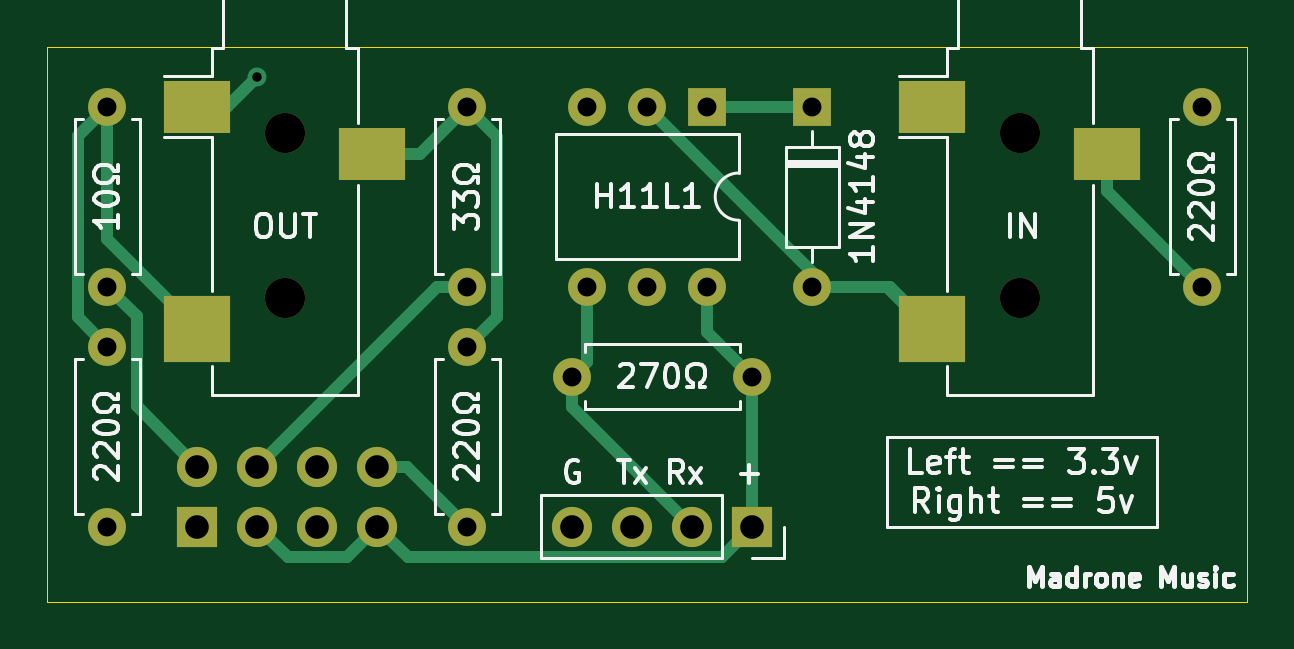
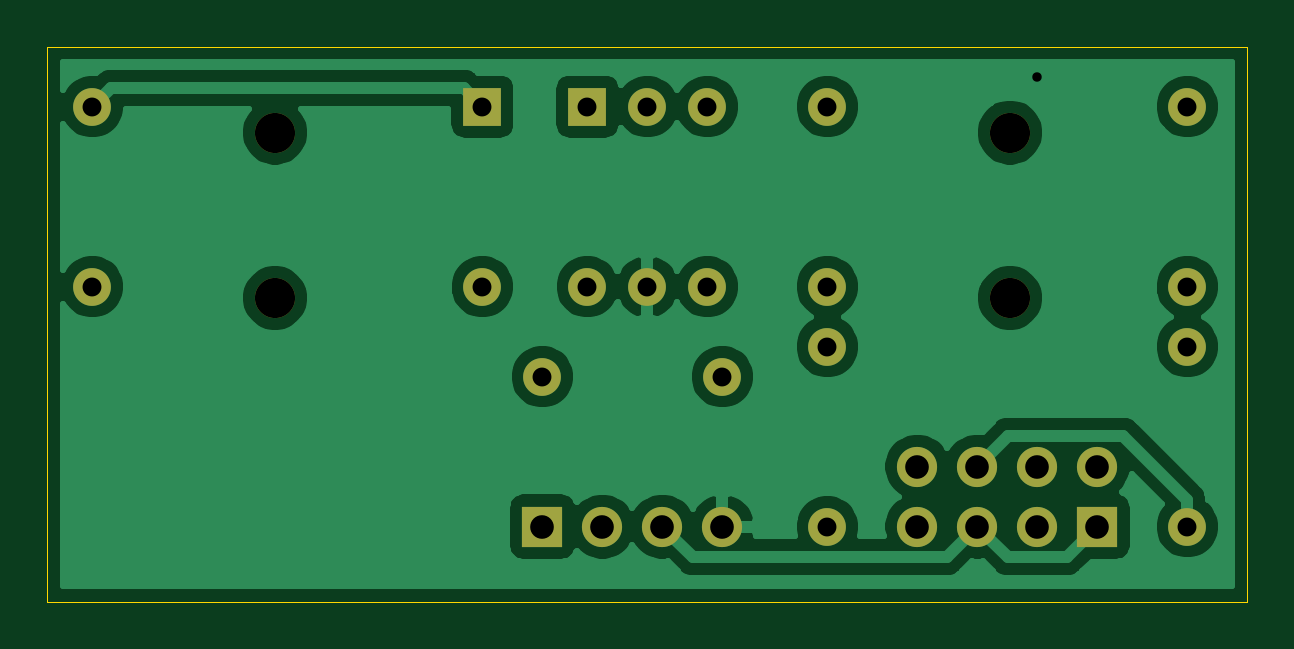
Circuit board: 9 layer files. Board 50.8 x 23.5 mm.
- bottom_copper: midi_in_out_dev-B_Cu.gbr (51268 bytes)
- bottom_mask: midi_in_out_dev-B_Mask.gbr (1838 bytes)
- bottom_silk: midi_in_out_dev-B_SilkS.gbr (466 bytes)
- outline: midi_in_out_dev-Edge_Cuts.gbr (687 bytes)
- top_copper: midi_in_out_dev-F_Cu.gbr (6231 bytes)
- top_mask: midi_in_out_dev-F_Mask.gbr (2058 bytes)
- top_silk: midi_in_out_dev-F_SilkS.gbr (24307 bytes)
- drill: midi_in_out_dev-NPTH.drl (346 bytes)
- drill: midi_in_out_dev-PTH.drl (734 bytes)

=== bottom_copper: midi_in_out_dev-B_Cu.gbr (51268 bytes, source omitted) ===
=== bottom_mask: midi_in_out_dev-B_Mask.gbr ===
%TF.GenerationSoftware,KiCad,Pcbnew,(5.1.9)-1*%
%TF.CreationDate,2022-02-01T09:31:05-08:00*%
%TF.ProjectId,midi_in_out_dev,6d696469-5f69-46e5-9f6f-75745f646576,1.0*%
%TF.SameCoordinates,Original*%
%TF.FileFunction,Soldermask,Bot*%
%TF.FilePolarity,Negative*%
%FSLAX46Y46*%
G04 Gerber Fmt 4.6, Leading zero omitted, Abs format (unit mm)*
G04 Created by KiCad (PCBNEW (5.1.9)-1) date 2022-02-01 09:31:05*
%MOMM*%
%LPD*%
G01*
G04 APERTURE LIST*
%ADD10O,1.700000X1.700000*%
%ADD11R,1.700000X1.700000*%
%ADD12R,1.600000X1.600000*%
%ADD13O,1.600000X1.600000*%
%ADD14C,1.700000*%
%ADD15C,1.600000*%
G04 APERTURE END LIST*
D10*
%TO.C,REF\u002A\u002A*%
X48260000Y-40005000D03*
X48260000Y-42545000D03*
X45720000Y-40005000D03*
X45720000Y-42545000D03*
X43180000Y-40005000D03*
X43180000Y-42545000D03*
X40640000Y-40005000D03*
D11*
X40640000Y-42545000D03*
%TD*%
D12*
%TO.C,1N4148*%
X66675000Y-24765000D03*
D13*
X66675000Y-32385000D03*
%TD*%
D14*
%TO.C,J1*%
X44340000Y-32865000D03*
X44340000Y-25865000D03*
%TD*%
%TO.C,J2*%
X75455000Y-25865000D03*
X75455000Y-32865000D03*
%TD*%
D11*
%TO.C,G  TX  RX  +*%
X64135000Y-42545000D03*
D10*
X61595000Y-42545000D03*
X59055000Y-42545000D03*
X56515000Y-42545000D03*
%TD*%
D15*
%TO.C,10\u03A9*%
X36830000Y-24765000D03*
D13*
X36830000Y-32385000D03*
%TD*%
%TO.C,220\u03A9*%
X36830000Y-42545000D03*
D15*
X36830000Y-34925000D03*
%TD*%
%TO.C,33\u03A9*%
X52070000Y-24765000D03*
D13*
X52070000Y-32385000D03*
%TD*%
%TO.C,220\u03A9*%
X52070000Y-42545000D03*
D15*
X52070000Y-34925000D03*
%TD*%
%TO.C,220\u03A9*%
X83185000Y-24765000D03*
D13*
X83185000Y-32385000D03*
%TD*%
%TO.C,270\u03A9*%
X64135000Y-36195000D03*
D15*
X56515000Y-36195000D03*
%TD*%
D12*
%TO.C,H11L1*%
X62230000Y-24765000D03*
D13*
X57150000Y-32385000D03*
X59690000Y-24765000D03*
X59690000Y-32385000D03*
X57150000Y-24765000D03*
X62230000Y-32385000D03*
%TD*%
M02*

=== bottom_silk: midi_in_out_dev-B_SilkS.gbr ===
%TF.GenerationSoftware,KiCad,Pcbnew,(5.1.9)-1*%
%TF.CreationDate,2022-02-01T09:31:05-08:00*%
%TF.ProjectId,midi_in_out_dev,6d696469-5f69-46e5-9f6f-75745f646576,1.0*%
%TF.SameCoordinates,Original*%
%TF.FileFunction,Legend,Bot*%
%TF.FilePolarity,Positive*%
%FSLAX46Y46*%
G04 Gerber Fmt 4.6, Leading zero omitted, Abs format (unit mm)*
G04 Created by KiCad (PCBNEW (5.1.9)-1) date 2022-02-01 09:31:05*
%MOMM*%
%LPD*%
G01*
G04 APERTURE LIST*
G04 APERTURE END LIST*
M02*

=== outline: midi_in_out_dev-Edge_Cuts.gbr ===
%TF.GenerationSoftware,KiCad,Pcbnew,(5.1.9)-1*%
%TF.CreationDate,2022-02-01T09:31:05-08:00*%
%TF.ProjectId,midi_in_out_dev,6d696469-5f69-46e5-9f6f-75745f646576,1.0*%
%TF.SameCoordinates,Original*%
%TF.FileFunction,Profile,NP*%
%FSLAX46Y46*%
G04 Gerber Fmt 4.6, Leading zero omitted, Abs format (unit mm)*
G04 Created by KiCad (PCBNEW (5.1.9)-1) date 2022-02-01 09:31:05*
%MOMM*%
%LPD*%
G01*
G04 APERTURE LIST*
%TA.AperFunction,Profile*%
%ADD10C,0.050000*%
%TD*%
G04 APERTURE END LIST*
D10*
X85090000Y-22225000D02*
X34290000Y-22225000D01*
X85090000Y-45720000D02*
X85090000Y-22225000D01*
X34290000Y-45720000D02*
X85090000Y-45720000D01*
X34290000Y-22225000D02*
X34290000Y-45720000D01*
M02*

=== top_copper: midi_in_out_dev-F_Cu.gbr (6231 bytes, source omitted) ===
=== top_mask: midi_in_out_dev-F_Mask.gbr ===
%TF.GenerationSoftware,KiCad,Pcbnew,(5.1.9)-1*%
%TF.CreationDate,2022-02-01T09:31:05-08:00*%
%TF.ProjectId,midi_in_out_dev,6d696469-5f69-46e5-9f6f-75745f646576,1.0*%
%TF.SameCoordinates,Original*%
%TF.FileFunction,Soldermask,Top*%
%TF.FilePolarity,Negative*%
%FSLAX46Y46*%
G04 Gerber Fmt 4.6, Leading zero omitted, Abs format (unit mm)*
G04 Created by KiCad (PCBNEW (5.1.9)-1) date 2022-02-01 09:31:05*
%MOMM*%
%LPD*%
G01*
G04 APERTURE LIST*
%ADD10O,1.700000X1.700000*%
%ADD11R,1.700000X1.700000*%
%ADD12R,1.600000X1.600000*%
%ADD13O,1.600000X1.600000*%
%ADD14C,1.700000*%
%ADD15R,2.800000X2.800000*%
%ADD16R,2.800000X2.200000*%
%ADD17C,1.600000*%
G04 APERTURE END LIST*
D10*
%TO.C,REF\u002A\u002A*%
X48260000Y-40005000D03*
X48260000Y-42545000D03*
X45720000Y-40005000D03*
X45720000Y-42545000D03*
X43180000Y-40005000D03*
X43180000Y-42545000D03*
X40640000Y-40005000D03*
D11*
X40640000Y-42545000D03*
%TD*%
D12*
%TO.C,1N4148*%
X66675000Y-24765000D03*
D13*
X66675000Y-32385000D03*
%TD*%
D14*
%TO.C,J1*%
X44340000Y-32865000D03*
X44340000Y-25865000D03*
D15*
X40640000Y-34165000D03*
D16*
X40640000Y-24765000D03*
X48040000Y-26765000D03*
%TD*%
%TO.C,J2*%
X79155000Y-26765000D03*
X71755000Y-24765000D03*
D15*
X71755000Y-34165000D03*
D14*
X75455000Y-25865000D03*
X75455000Y-32865000D03*
%TD*%
D11*
%TO.C,G  TX  RX  +*%
X64135000Y-42545000D03*
D10*
X61595000Y-42545000D03*
X59055000Y-42545000D03*
X56515000Y-42545000D03*
%TD*%
D17*
%TO.C,10\u03A9*%
X36830000Y-24765000D03*
D13*
X36830000Y-32385000D03*
%TD*%
%TO.C,220\u03A9*%
X36830000Y-42545000D03*
D17*
X36830000Y-34925000D03*
%TD*%
%TO.C,33\u03A9*%
X52070000Y-24765000D03*
D13*
X52070000Y-32385000D03*
%TD*%
%TO.C,220\u03A9*%
X52070000Y-42545000D03*
D17*
X52070000Y-34925000D03*
%TD*%
%TO.C,220\u03A9*%
X83185000Y-24765000D03*
D13*
X83185000Y-32385000D03*
%TD*%
%TO.C,270\u03A9*%
X64135000Y-36195000D03*
D17*
X56515000Y-36195000D03*
%TD*%
D12*
%TO.C,H11L1*%
X62230000Y-24765000D03*
D13*
X57150000Y-32385000D03*
X59690000Y-24765000D03*
X59690000Y-32385000D03*
X57150000Y-24765000D03*
X62230000Y-32385000D03*
%TD*%
M02*

=== top_silk: midi_in_out_dev-F_SilkS.gbr (24307 bytes, source omitted) ===
=== drill: midi_in_out_dev-NPTH.drl ===
M48
; DRILL file {KiCad (5.1.9)-1} date 02/01/22 09:31:00
; FORMAT={-:-/ absolute / inch / decimal}
; #@! TF.CreationDate,2022-02-01T09:31:00-08:00
; #@! TF.GenerationSoftware,Kicad,Pcbnew,(5.1.9)-1
; #@! TF.FileFunction,NonPlated,1,2,NPTH
FMAT,2
INCH
T1C0.0669
%
G90
G05
T1
X1.7457Y-1.0183
X1.7457Y-1.2939
X2.9707Y-1.0183
X2.9707Y-1.2939
T0
M30

=== drill: midi_in_out_dev-PTH.drl ===
M48
; DRILL file {KiCad (5.1.9)-1} date 02/01/22 09:31:00
; FORMAT={-:-/ absolute / inch / decimal}
; #@! TF.CreationDate,2022-02-01T09:31:00-08:00
; #@! TF.GenerationSoftware,Kicad,Pcbnew,(5.1.9)-1
; #@! TF.FileFunction,Plated,1,2,PTH
FMAT,2
INCH
T1C0.0157
T2C0.0315
T3C0.0394
%
G90
G05
T1
X1.7Y-0.925
T2
X1.45Y-0.975
X1.45Y-1.275
X1.45Y-1.375
X1.45Y-1.675
X2.05Y-0.975
X2.05Y-1.275
X2.05Y-1.375
X2.05Y-1.675
X2.225Y-1.425
X2.25Y-0.975
X2.25Y-1.275
X2.35Y-0.975
X2.35Y-1.275
X2.45Y-0.975
X2.45Y-1.275
X2.525Y-1.425
X2.625Y-0.975
X2.625Y-1.275
X3.275Y-0.975
X3.275Y-1.275
T3
X1.6Y-1.575
X1.6Y-1.675
X1.7Y-1.575
X1.7Y-1.675
X1.8Y-1.575
X1.8Y-1.675
X1.9Y-1.575
X1.9Y-1.675
X2.225Y-1.675
X2.325Y-1.675
X2.425Y-1.675
X2.525Y-1.675
T0
M30

